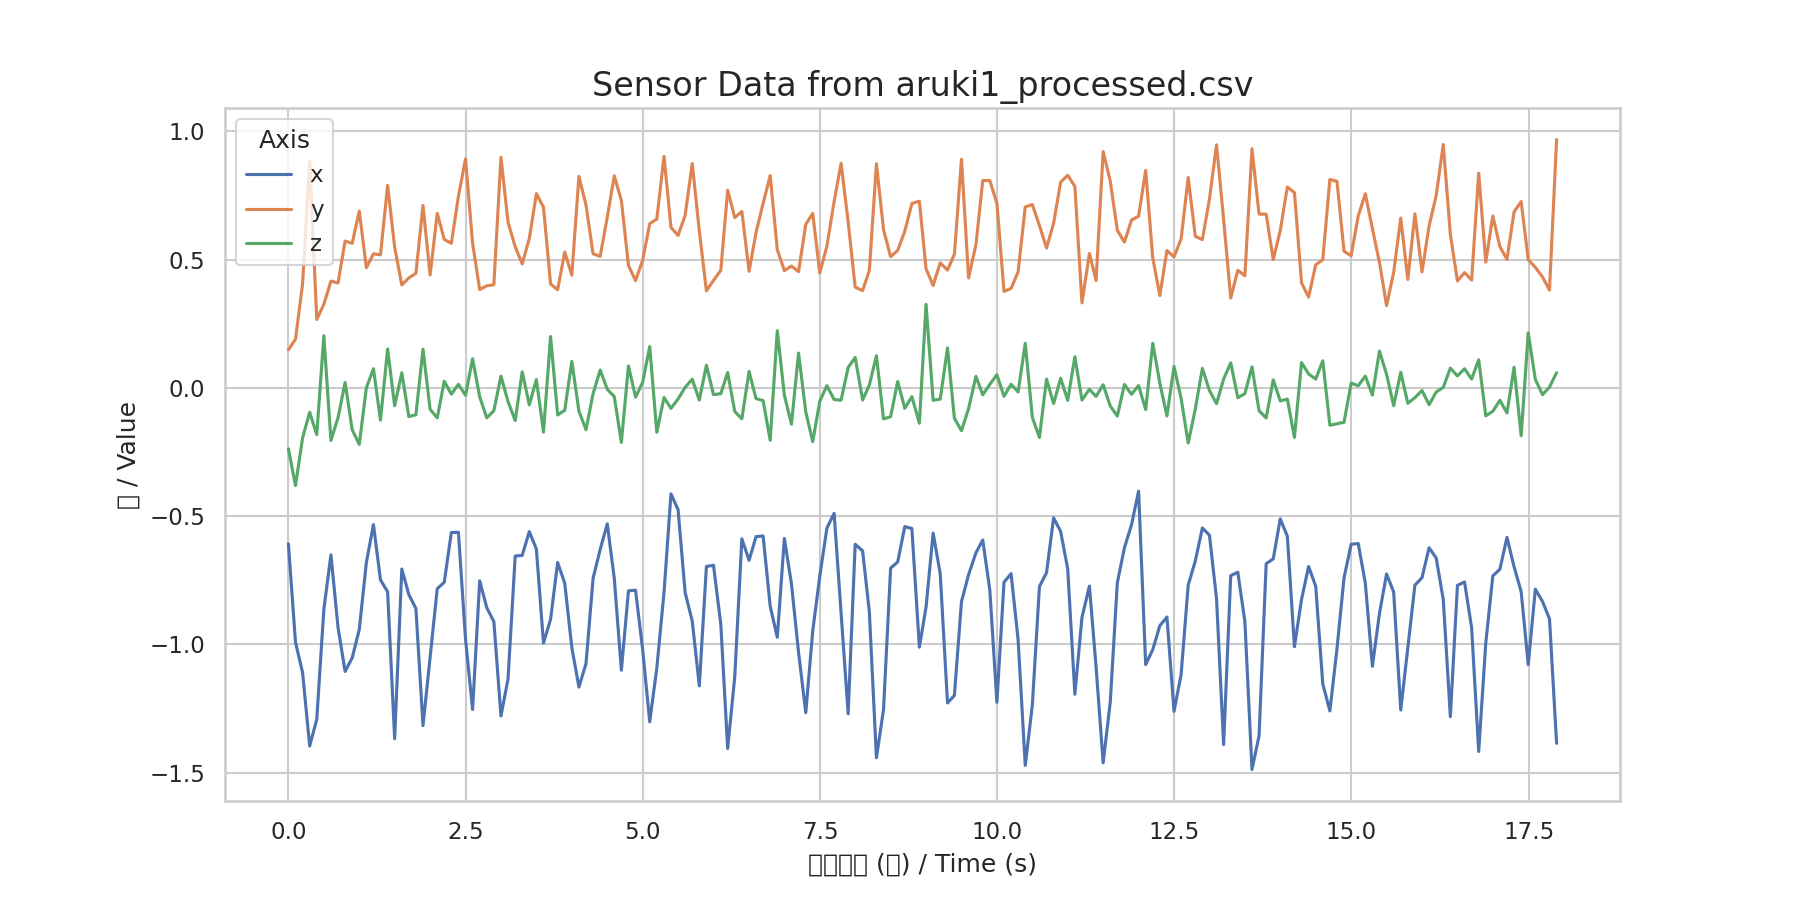

Values plotted in this chart, from the file beside it:
time, x, y, z
0.000000, -0.6083, 0.1486, -0.2376
0.1, -0.9924, 0.19, -0.381
0.2, -1.11, 0.4057, -0.1951
0.3, -1.396, 0.8824, -0.09531
0.4, -1.292, 0.2668, -0.1826
0.5, -0.8638, 0.3258, 0.2032
0.6, -0.6511, 0.4162, -0.2051
0.7, -0.9338, 0.409, -0.1166
0.8, -1.106, 0.5724, 0.02112
0.9, -1.053, 0.5637, -0.1634
1, -0.942, 0.6893, -0.2201
1.1, -0.6806, 0.4684, 0.000443
1.2, -0.5333, 0.5227, 0.07471
1.299, -0.7485, 0.5187, -0.1257
1.4, -0.7953, 0.7894, 0.1514
1.499, -1.368, 0.5485, -0.06986
1.6, -0.7062, 0.4014, 0.05872
1.699, -0.8058, 0.4287, -0.112
1.799, -0.8606, 0.4469, -0.105
1.899, -1.317, 0.711, 0.1511
1.999, -1.051, 0.4401, -0.08366
2.1, -0.7831, 0.6803, -0.1172
2.199, -0.758, 0.5789, 0.02562
2.299, -0.5639, 0.5635, -0.02441
2.399, -0.5633, 0.7473, 0.01376
2.499, -0.9797, 0.893, -0.02904
2.599, -1.254, 0.5633, 0.1136
2.699, -0.7523, 0.3833, -0.03481
2.799, -0.8573, 0.3979, -0.1169
2.899, -0.9116, 0.4019, -0.08882
2.999, -1.279, 0.8993, 0.04576
3.099, -1.135, 0.6454, -0.05354
3.2, -0.6557, 0.5501, -0.1273
3.299, -0.6534, 0.4834, 0.06262
3.399, -0.5604, 0.5822, -0.06628
3.499, -0.6286, 0.7574, 0.03236
3.599, -0.9947, 0.7044, -0.1723
3.699, -0.9026, 0.4053, 0.2001
3.799, -0.6806, 0.3827, -0.1057
3.899, -0.7617, 0.5295, -0.08731
3.999, -1.012, 0.4393, 0.1033
4.099, -1.167, 0.8244, -0.09051
4.199, -1.075, 0.7131, -0.163
4.299, -0.7425, 0.5228, -0.02232
4.399, -0.63, 0.5126, 0.0695
4.499, -0.5303, 0.6649, -0.005325
4.598, -0.7424, 0.8268, -0.03389
4.698, -1.101, 0.7308, -0.2126
4.798, -0.7914, 0.4775, 0.08579
4.898, -0.7889, 0.4181, -0.03632
4.998, -1.02, 0.4968, 0.02107
5.098, -1.302, 0.6403, 0.1611
5.198, -1.093, 0.6582, -0.1733
5.3, -0.797, 0.903, -0.03743
5.398, -0.4133, 0.6257, -0.07999
5.498, -0.4746, 0.5945, -0.04344
5.598, -0.7984, 0.6725, 0.002243
5.698, -0.9091, 0.875, 0.03358
5.798, -1.162, 0.6113, -0.04755
5.898, -0.6965, 0.3784, 0.08801
... 120 more rows
